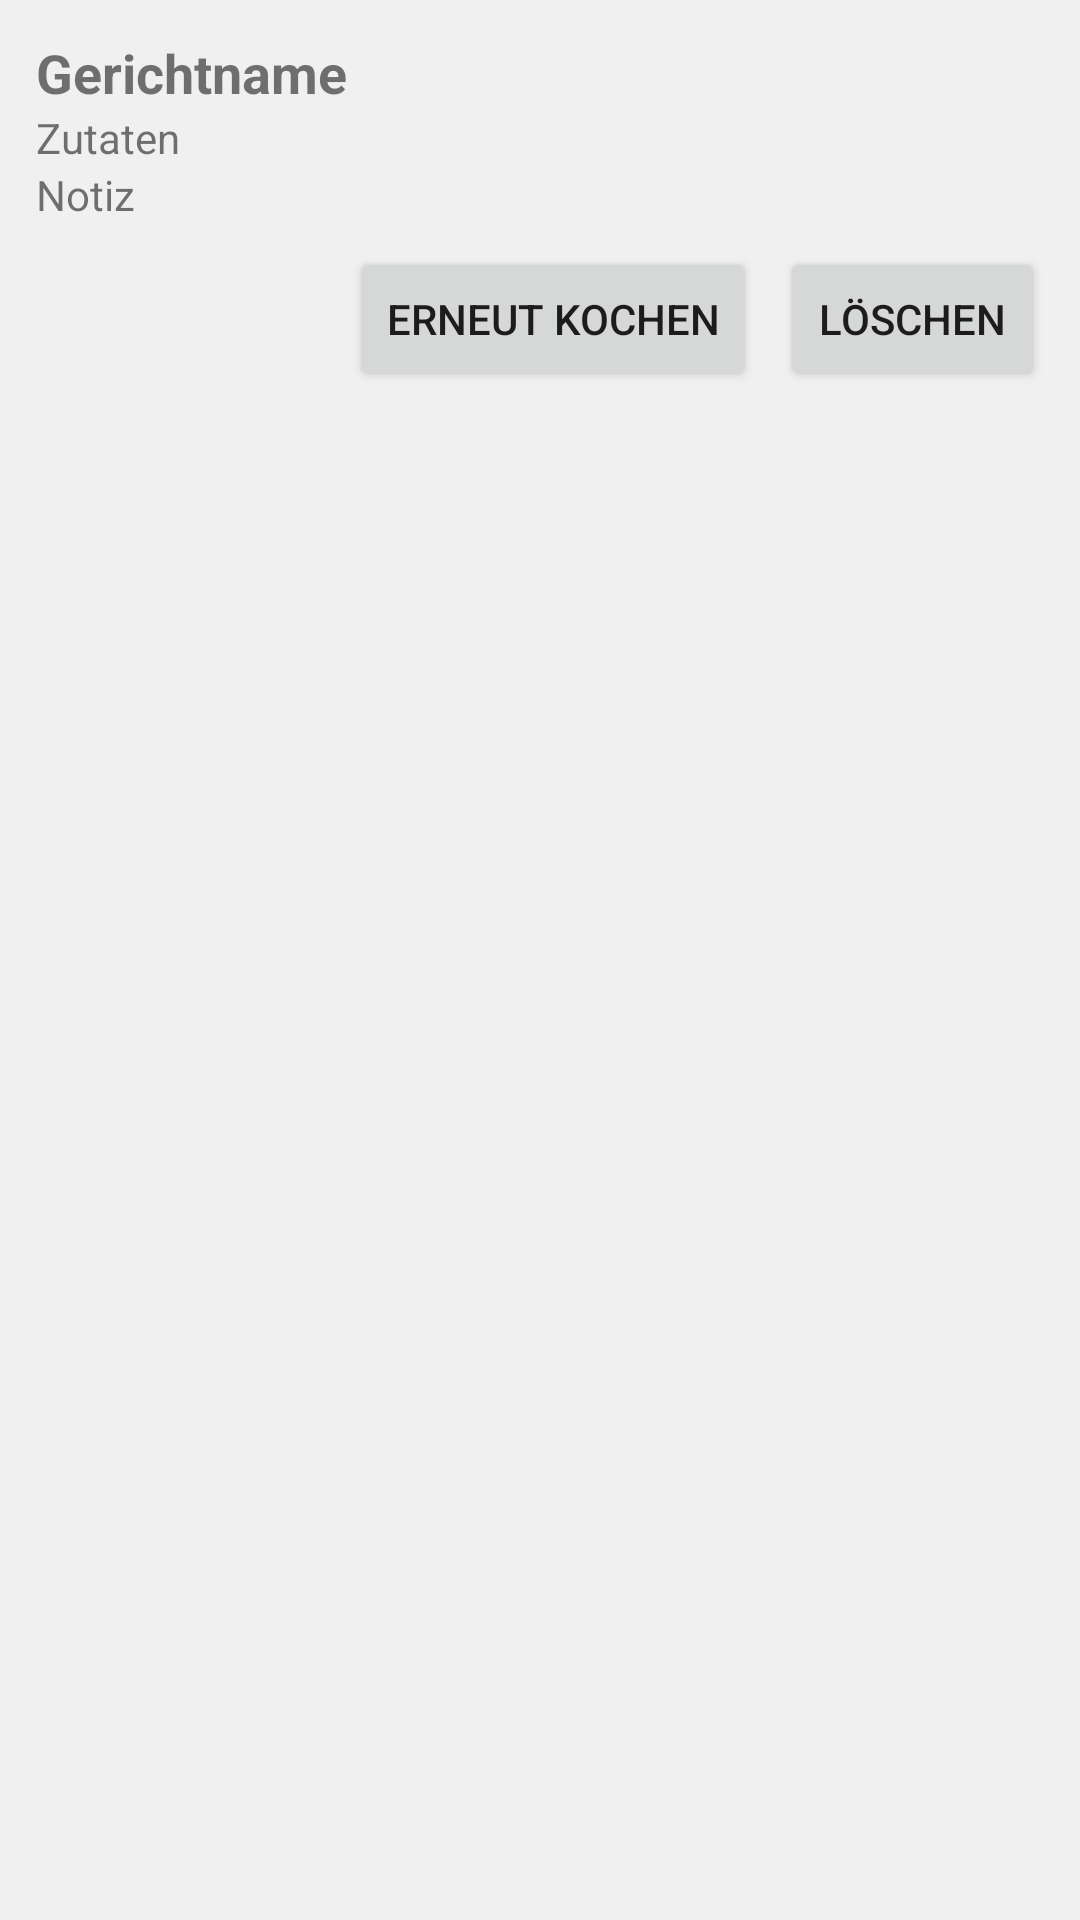

Here is an Android app screen rendered from its layout file. Give the layout XML and the strings, colors and styles it references.
<!-- AndroidManifest.xml: application theme Theme.RezepteEssen -->
<!-- res/layout/item.xml -->
<?xml version="1.0" encoding="utf-8"?>
<LinearLayout xmlns:android="http://schemas.android.com/apk/res/android"
    android:orientation="vertical"
    android:padding="12dp"
    android:layout_width="match_parent"
    android:layout_height="wrap_content"
    android:background="#f0f0f0"
    android:layout_marginBottom="8dp">
    <TextView
        android:id="@+id/textViewName"
        android:textStyle="bold"
        android:textSize="18sp"
        android:layout_width="match_parent"
        android:layout_height="wrap_content"
        android:text="Gerichtname" />

    <TextView
        android:id="@+id/textViewIngredients"
        android:layout_width="match_parent"
        android:layout_height="wrap_content"
        android:text="Zutaten" />

    <TextView
        android:id="@+id/textViewNote"
        android:layout_width="match_parent"
        android:layout_height="wrap_content"
        android:text="Notiz" />

    <LinearLayout
        android:orientation="horizontal"
        android:layout_width="match_parent"
        android:layout_height="wrap_content"
        android:gravity="end"
        android:layout_marginTop="8dp">

        <Button
            android:id="@+id/buttonCookAgain"
            android:layout_width="wrap_content"
            android:layout_height="wrap_content"
            android:text="Erneut kochen" />

        <Button
            android:id="@+id/buttonDelete"
            android:layout_width="wrap_content"
            android:layout_height="wrap_content"
            android:text="Löschen"
            android:layout_marginStart="8dp" />
    </LinearLayout>
</LinearLayout>
<!-- resources referenced by this layout -->
<resources>
  <style name="Theme.RezepteEssen" parent="Theme.MaterialComponents.DayNight.DarkActionBar" />
</resources>
